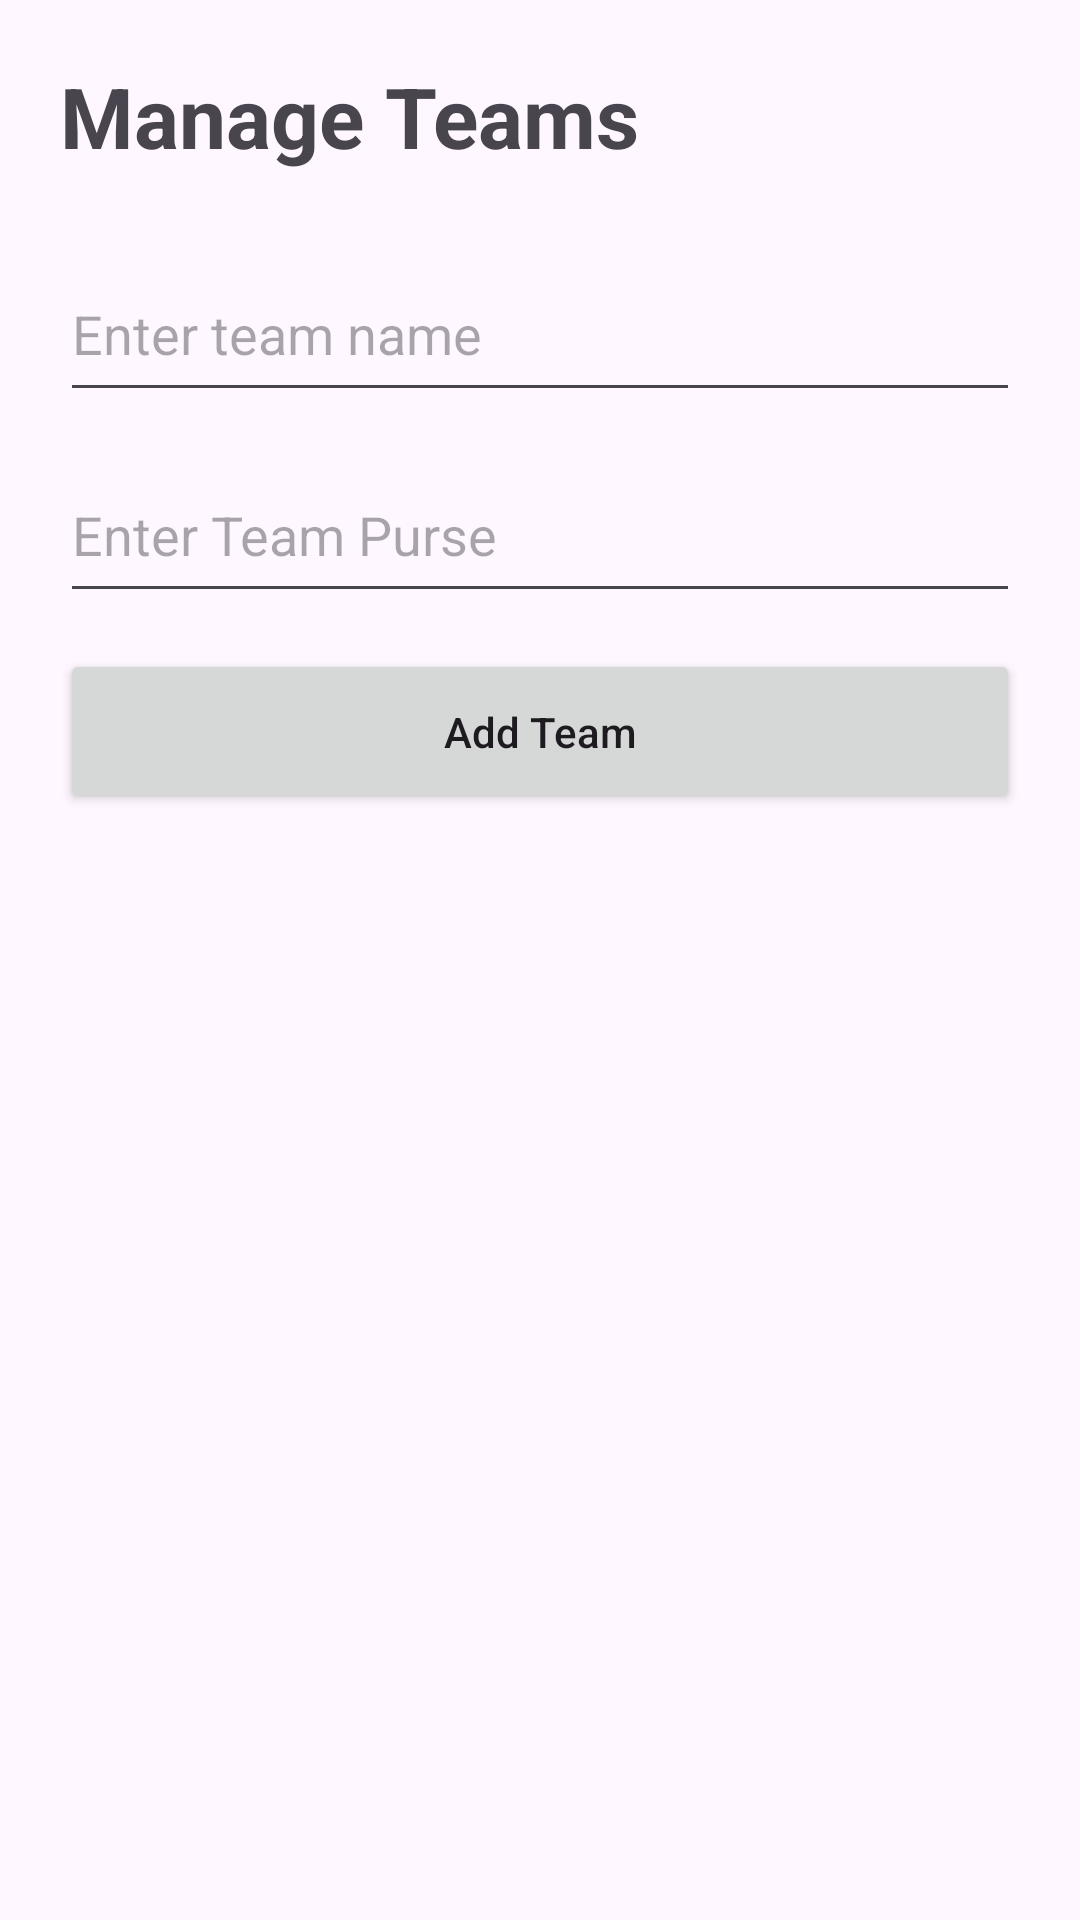

This screen was rendered from an Android layout file. Write that file and the resources it references.
<!-- AndroidManifest.xml: application theme Theme.PlayerAuction -->
<!-- res/layout/activity_team.xml -->
<?xml version="1.0" encoding="utf-8"?>
<LinearLayout
    xmlns:android="http://schemas.android.com/apk/res/android"
    android:layout_width="match_parent"
    android:layout_height="match_parent"
    android:orientation="vertical"
    android:padding="20dp">

    <TextView
        android:layout_width="wrap_content"
        android:layout_height="wrap_content"
        android:text="Manage Teams"
        android:textSize="28sp"
        android:textStyle="bold"/>

    <EditText
        android:id="@+id/etTeamName"
        android:layout_width="match_parent"
        android:layout_height="55dp"
        android:layout_marginTop="25dp"
        android:hint="Enter team name"
        android:inputType="text"/>

    <EditText
        android:id="@+id/etPurse"
        android:layout_width="match_parent"
        android:layout_height="55dp"
        android:layout_marginTop="12dp"
        android:hint="Enter Team Purse"
        android:inputType="numberDecimal"/>

    <Button
        android:id="@+id/btAddTeam"
        android:layout_width="match_parent"
        android:layout_height="55dp"
        android:layout_marginTop="12dp"
        android:text="Add Team"
        android:textAllCaps="false"/>

    <TextView
        android:id="@+id/txtTeams"
        android:layout_width="match_parent"
        android:layout_height="wrap_content"
        android:layout_marginTop="25dp"
        android:textSize="17sp"/>

</LinearLayout>
<!-- resources referenced by this layout -->
<resources>
  <style name="Theme.PlayerAuction" parent="Base.Theme.PlayerAuction" />
  <style name="Base.Theme.PlayerAuction" parent="Theme.Material3.DayNight.NoActionBar">
          
          
      </style>
</resources>
